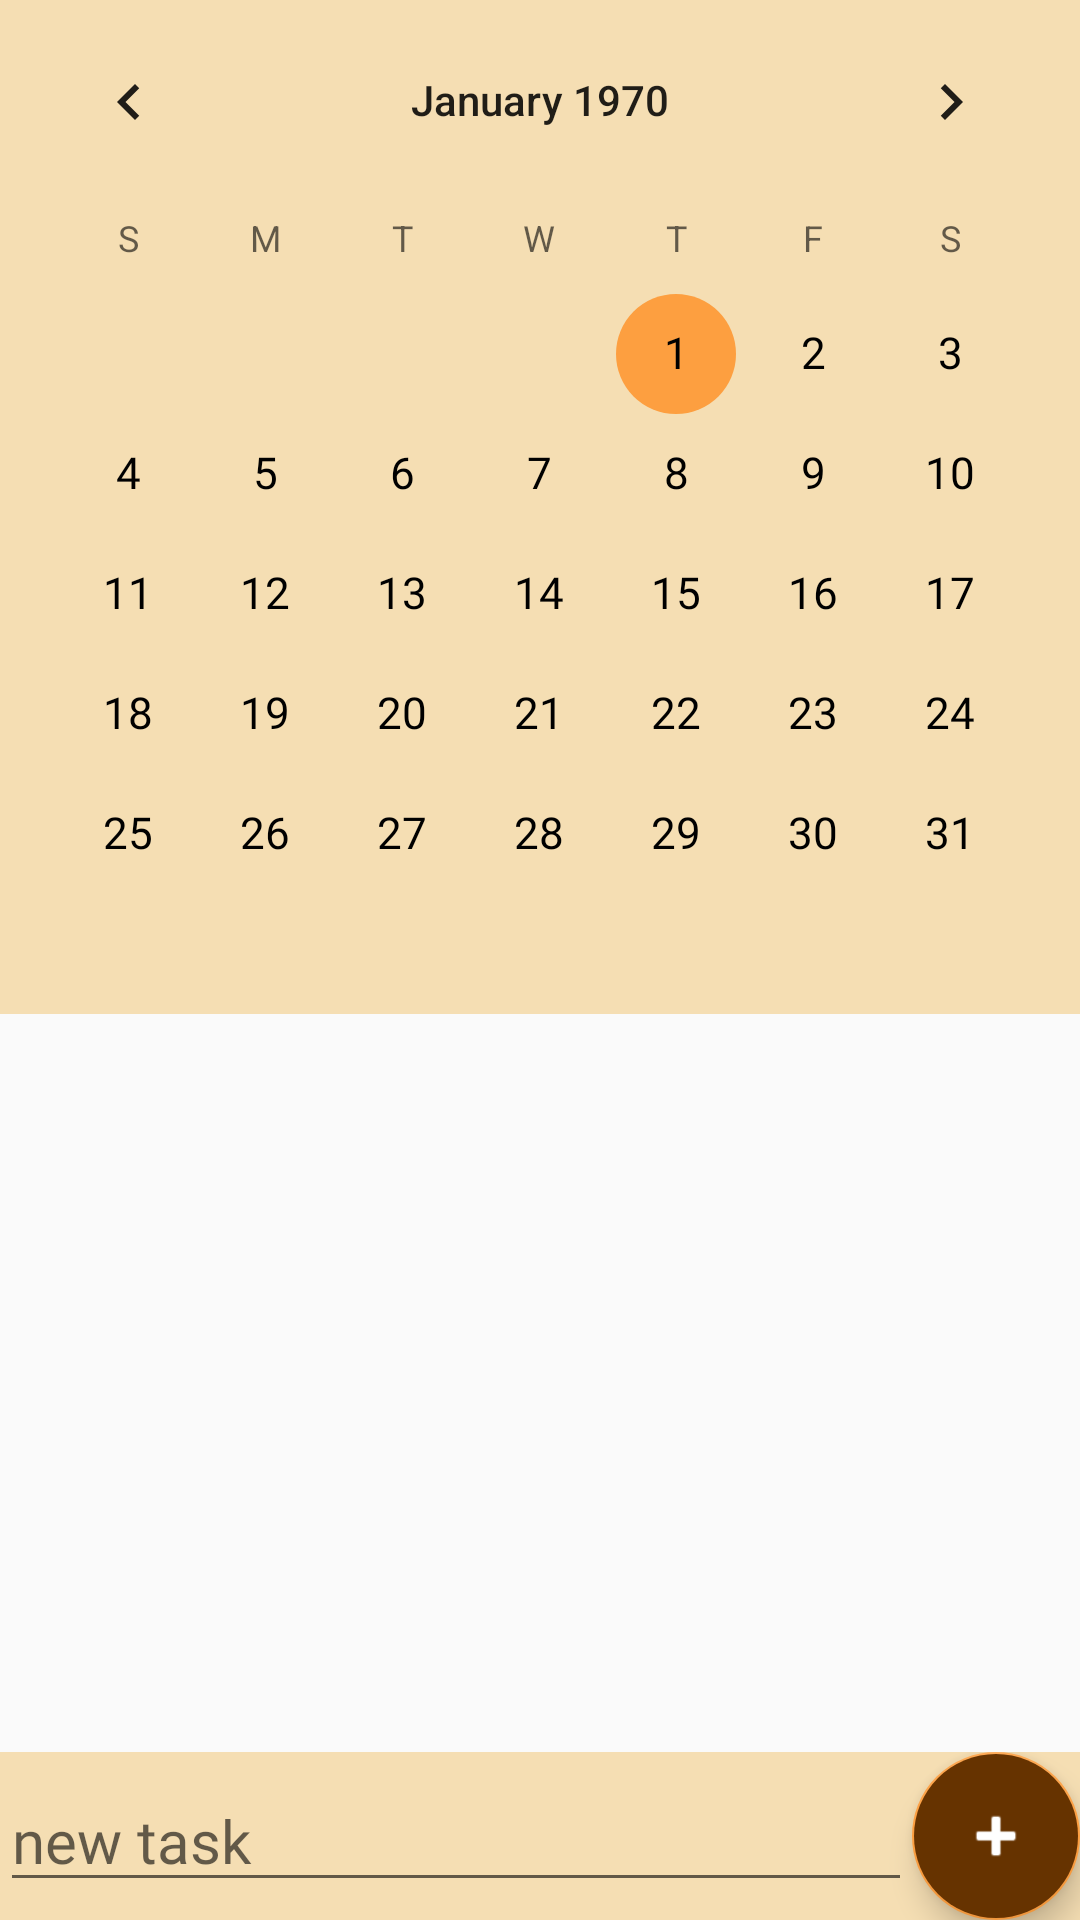

The Android layout XML behind this screen, and the referenced resources:
<!-- AndroidManifest.xml: application theme AppTheme -->
<!-- res/layout/activity_main.xml -->
<?xml version="1.0" encoding="utf-8"?>
<RelativeLayout xmlns:android="http://schemas.android.com/apk/res/android"
    xmlns:app="http://schemas.android.com/apk/res-auto"
    xmlns:tools="http://schemas.android.com/tools"
    android:layout_width="match_parent"
    android:layout_height="match_parent"
    tools:context=".MainActivity">
    <LinearLayout
        android:id="@+id/Date_time"
        android:layout_width="match_parent"
        android:layout_height="wrap_content"
        android:weightSum="10"
        android:orientation="vertical">

        <CalendarView
            android:id="@+id/calendarview"
            android:layout_width="match_parent"
            android:layout_height="wrap_content"
            android:dateTextAppearance="@style/CalendarViewTheme"
            android:background="#F5DEB3"
            />

    </LinearLayout>

    <androidx.recyclerview.widget.RecyclerView
        android:id="@+id/rcview"
        android:layout_width="match_parent"
        android:layout_height="match_parent"
        android:layout_above="@+id/Footer"
        android:layout_below="@id/Date_time"
        />

    <LinearLayout
        android:id="@+id/Footer"
        android:layout_width="fill_parent"
        android:layout_height="wrap_content"
        android:layout_alignParentBottom="true"
        android:background="#F5DEB3"
        android:gravity="center_vertical"
        android:weightSum="1"
        android:orientation="horizontal"
        >

        <EditText
            android:id="@+id/NewTask"
            android:layout_width="0dp"
            android:layout_height="wrap_content"
            android:textSize="20dp"
            android:hint="new task"
            android:fontFamily="@font/caveat_regular"
            android:layout_weight="1.0"
            />

        <com.google.android.material.floatingactionbutton.FloatingActionButton
            android:id="@+id/AddTask"
            android:layout_width="wrap_content"
            android:layout_height="wrap_content"
            android:layout_weight="2"
            android:backgroundTint="#663300"
            android:clickable="true"
            android:focusable="true"
            android:tint="#FFFFFF"
            app:srcCompat="@android:drawable/ic_input_add" />
    </LinearLayout>


</RelativeLayout>
<!-- resources referenced by this layout -->
<resources>
  <style name="CalendarViewTheme" parent="@android:style/TextAppearance.Small">
          <item name="android:textSize">14.5sp</item>
          <item name="android:textColor">#000000</item>
          <item name="android:fontFamily">@font/indieflower_regular</item>
      </style>
  <style name="AppTheme" parent="Theme.AppCompat.Light.NoActionBar">
          
          <item name="colorPrimary">@color/colorPrimary</item>
          <item name="colorPrimaryDark">@color/colorPrimaryDark</item>
          <item name="colorAccent">#FD9F40</item>
      </style>
  <!-- not gathered from this repository: default colours our renderer supplied (Android Studio template values) -->
  <color name="colorPrimary">#FF6200EE</color>
  <color name="colorPrimaryDark">#FF3700B3</color>
</resources>
